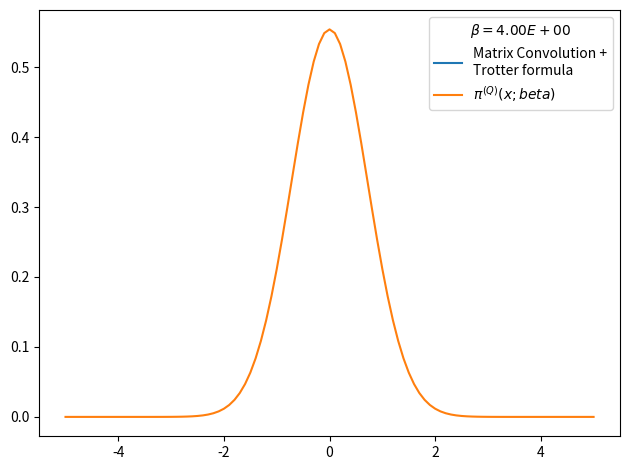

Generate this figure with matplotlib:
# -*- coding: utf-8 -*-
from __future__ import division
import numpy as np
import matplotlib.pyplot as plt
from time import time
import pandas as pd

def rho_free(x,xp,beta):
    """
    Uso: devuelve elemento de matriz dsnsidad para el caso de una partícula libre en un toro infinito.
    """
    return (2.*np.pi*beta)**(-0.5) * np.exp(-(x-xp)**2 / (2 * beta) )

def harmonic_potential(x):
    """Devuelve valor del potencial harmónico para una posición x dada"""
    return 0.5*x**2

def anharmonic_potential(x):
    """Devuelve valor de potencial anharmónico para una posición x dada"""
    return 0.5*x**2 - x**3 + x**4

def QHO_canonical_ensemble(x,beta):
    """
    Uso:    calcula probabilidad teórica cuántica de encontrar al osciladoe armónico 
            (presente en un baño térmico) en la posición x.
    
    Recibe:
        x: float            -> posición
        beta: float         -> inverso de temperatura en unidades reducidas beta = 1/T.
    
    Devuelve:
        probabilidad teórica cuántica en posición dada para temperatura T dada. 
    """
    return (np.tanh(beta/2.)/np.pi)**0.5 * np.exp(- x**2 * np.tanh(beta/2.))

def rho_trotter(x_max = 5., nx = 101, beta=1, potential=harmonic_potential):
    """
    Uso:    devuelve matriz densidad en aproximación de Trotter para altas temperaturas y un potencial dado

    Recibe:
        grid: list      -> lista de dimensión N
        beta: float     -> inverso de temperatura en unidades reducidas
        potential: func -> potencial de interacción

    Devuelve:
        matrix          -> matriz densidad de dimension NxN
    """
    dx = 2. * x_max / (nx - 1)
    grid_x = np.array([i*dx for i in range(-int((nx-1)/2), int(nx/2 + 1))])
    rho = np.array([ [ rho_free(x , xp, beta) * np.exp(-0.5*beta*(potential(x)+potential(xp))) for x in grid_x] for xp in grid_x])
    return rho, grid_x, dx

def density_matrix_convolution_trotter(rho, grid_x, N_iter = 4, beta_ini = 1, print_steps=True):
    """
    Uso:    
    """
    dx = grid_x[1] - grid_x[0]
    beta_fin = beta_ini * 2 **  N_iter
    print('beta_ini = %.3f'%beta_ini)
    for i in range(N_iter):
        rho = dx * np.dot(rho,rho)
        if print_steps==True:
            print(u'Iteration %d) beta: 2^%d * beta_ini -> 2^%d * beta_ini'%(i, i, i+1))
    trace_rho = np.trace(rho)*dx
    return rho, trace_rho, beta_fin

def save_pi_x_csv(grid_x, x_weights, file_name, relevant_info, print_data=True):
    # Guardamos datos de pi(x;beta) en archivo .csv usando pandas
    pi_x_data = {'Position x': grid_x,
                'Prob. density': x_weights}
    pi_x_data = pd.DataFrame(data=pi_x_data)
    with open(file_name,mode='w') as rho_csv:
        rho_csv.write(relevant_info+'\n')
    rho_csv.close()
    with open(file_name,mode='a') as rho_csv:
        pi_x_data.to_csv(rho_csv)
    rho_csv.close()
    if print_data==True:
        print(pi_x_data)
    return pi_x_data

x_max = 5.
nx = 101
N_iter = 15
beta_fin = 4
beta_ini = beta_fin * 2**(-N_iter)
potential, potential_string = harmonic_potential, 'harmonic_potential'
rho, grid_x, dx = rho_trotter(x_max = x_max, nx = nx, beta = beta_ini, potential = potential)
rho, trace_rho, beta_fin_2 = density_matrix_convolution_trotter(rho, grid_x, N_iter = N_iter, beta_ini = beta_ini, print_steps=True)
# checkpoint: trace(rho)=0 when N_beta>16 and nx~1000 or nx~100
# parece que la diferencia entre los picos es siempre constante
# cuando N_beta=4 el resultado es más óptimo
print(trace_rho, beta_fin_2)
rho_normalized = rho/trace_rho          #rho normalizado 
x_weights = np.diag(rho_normalized)     #densidad de probabilidad dada por los elementos de la diagonal
file_name = 'pi_x-%s-x_max_%.3f-nx_%d-N_iter_%d-beta_fin_%.3f.csv'%(potential_string,x_max,nx,N_iter,beta_fin)
relevant_info = u'# %s   x_max = %.3f   nx = %d   N_iter = %d   beta_ini = %.3f   beta_fin = %.3f'%(potential_string,x_max,nx,N_iter,beta_fin,beta_ini)
save_pi_x_csv(grid_x, x_weights, file_name, relevant_info, print_data=0)

# Figura preliminar
plt.figure()
plt.plot(grid_x, x_weights, label = 'Matrix Convolution +\nTrotter formula')
plt.plot(grid_x, QHO_canonical_ensemble(grid_x,beta_fin), label=u'$\pi^{(Q)}(x;beta)$' )
plt.legend(title=u'$\\beta=%.2E$'%beta_fin)
plt.tight_layout()
plt.show()
plt.close()
